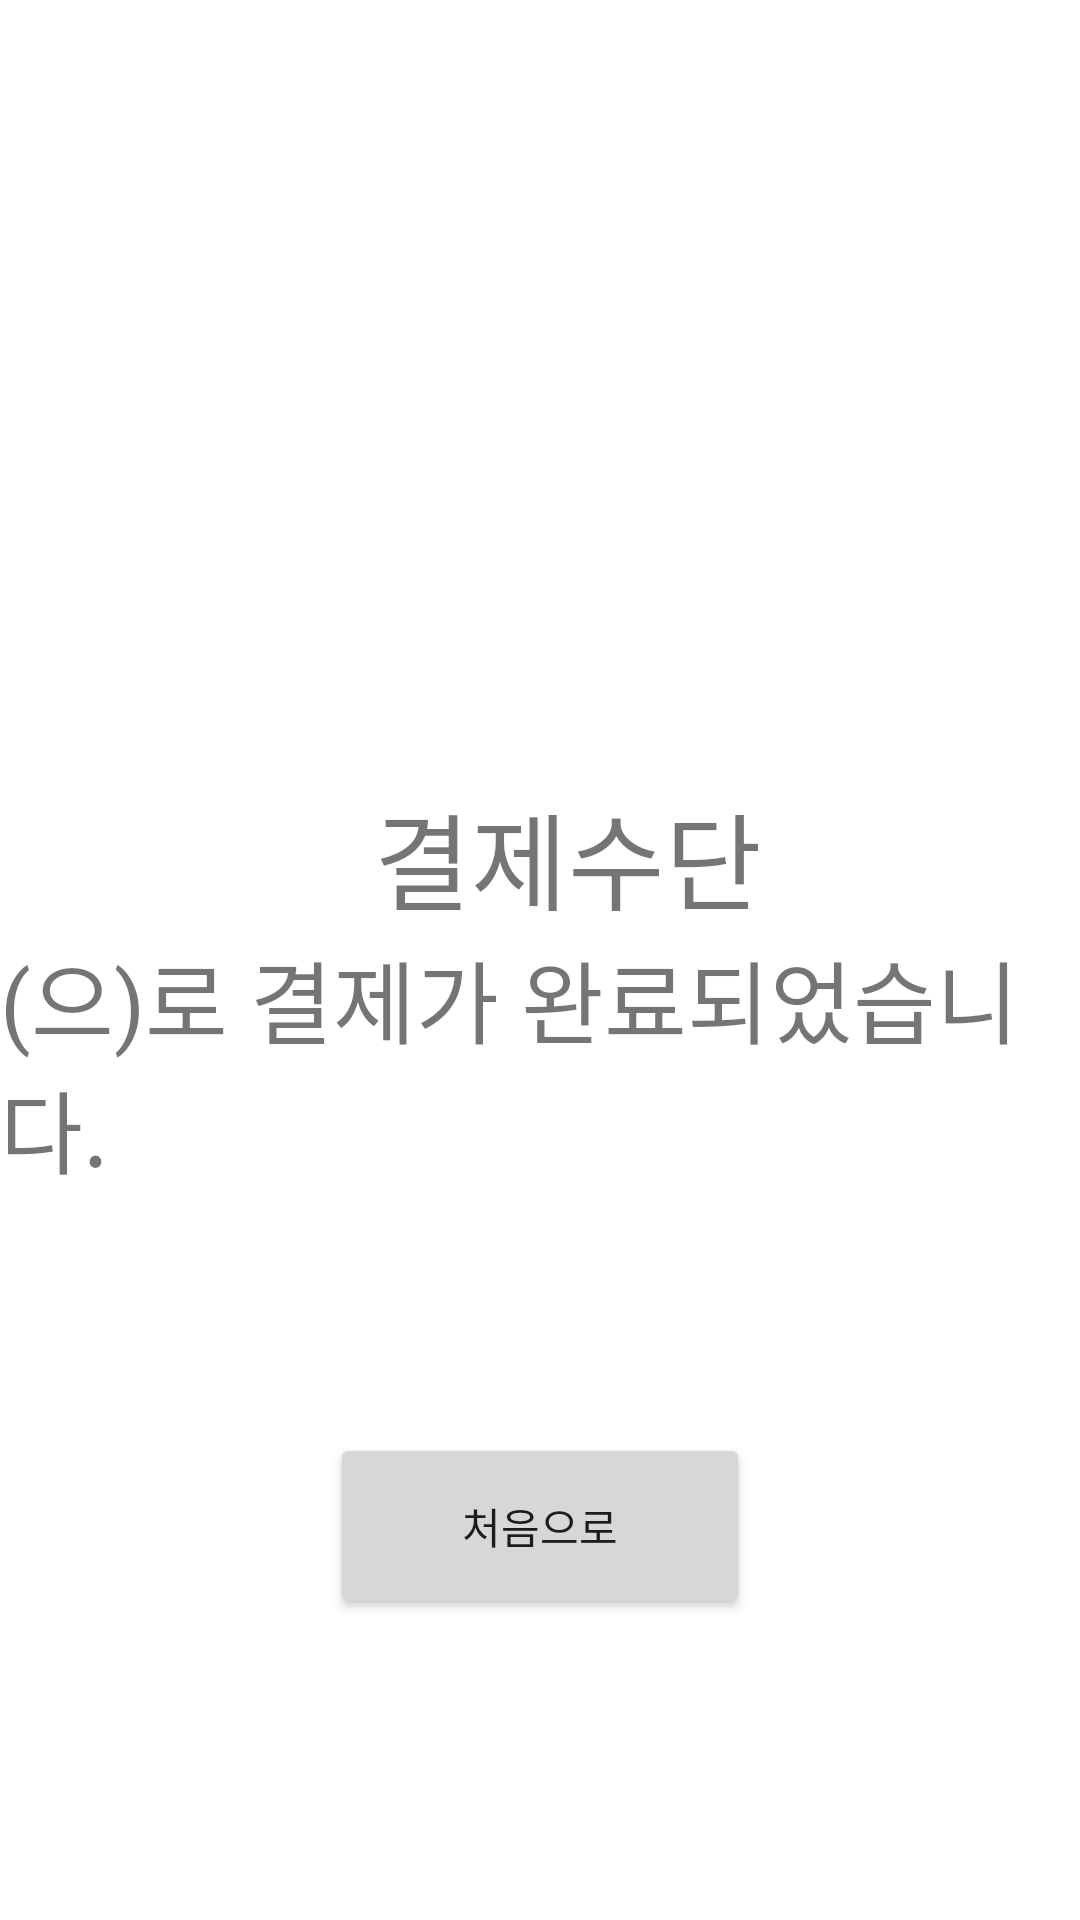

Write the Android layout XML for this screen, with the resource values it uses.
<!-- AndroidManifest.xml: application theme Theme.SnackShop -->
<!-- res/layout/activity_final.xml -->
<?xml version="1.0" encoding="utf-8"?>
<androidx.constraintlayout.widget.ConstraintLayout xmlns:android="http://schemas.android.com/apk/res/android"
    xmlns:app="http://schemas.android.com/apk/res-auto"
    xmlns:tools="http://schemas.android.com/tools"
    android:layout_width="match_parent"
    android:layout_height="match_parent"
    tools:context=".Final">

    <TextView
        android:id="@+id/textView5"
        android:layout_width="wrap_content"
        android:layout_height="wrap_content"
        android:text="(으)로 결제가 완료되었습니다."
        android:textSize="30dp"
        app:layout_constraintEnd_toEndOf="parent"
        app:layout_constraintHorizontal_bias="0.515"
        app:layout_constraintStart_toStartOf="parent"
        app:layout_constraintTop_toBottomOf="@+id/textViewPayment" />

    <Button
        android:id="@+id/button"
        android:layout_width="140dp"
        android:layout_height="62dp"
        android:layout_marginTop="80dp"
        android:text="처음으로"
        app:layout_constraintEnd_toEndOf="parent"
        app:layout_constraintStart_toStartOf="parent"
        app:layout_constraintTop_toBottomOf="@+id/textView5" />

    <TextView
        android:id="@+id/textViewPayment"
        android:layout_width="wrap_content"
        android:layout_height="wrap_content"
        android:layout_marginTop="10dp"
        android:text="결제수단"
        android:textSize="35dp"
        app:layout_constraintEnd_toEndOf="parent"
        app:layout_constraintHorizontal_bias="0.54"
        app:layout_constraintStart_toStartOf="parent"
        app:layout_constraintTop_toBottomOf="@+id/imageViewPayImage" />

    <ImageView
        android:id="@+id/imageViewPayImage"
        android:layout_width="130dp"
        android:layout_height="130dp"
        android:layout_marginTop="120dp"
        app:layout_constraintEnd_toEndOf="parent"
        app:layout_constraintStart_toStartOf="parent"
        app:layout_constraintTop_toTopOf="parent"
        app:srcCompat="@drawable/ic_launcher_foreground" />
</androidx.constraintlayout.widget.ConstraintLayout>
<!-- resources referenced by this layout -->
<resources>
  <style name="Theme.SnackShop" parent="Theme.MaterialComponents.DayNight.DarkActionBar">
          
          <item name="colorPrimary">@color/purple_500</item>
          <item name="colorPrimaryVariant">@color/purple_700</item>
          <item name="colorOnPrimary">@color/white</item>
          
          <item name="colorSecondary">@color/teal_200</item>
          <item name="colorSecondaryVariant">@color/teal_700</item>
          <item name="colorOnSecondary">@color/black</item>
          
          <item name="android:statusBarColor" tools:targetApi="l">?attr/colorPrimaryVariant</item>
          
      </style>
  <!-- not gathered from this repository: default colours our renderer supplied (Android Studio template values) -->
  <color name="purple_500">#FF6200EE</color>
  <color name="purple_700">#FF3700B3</color>
  <color name="teal_200">#FF03DAC5</color>
  <color name="teal_700">#FF018786</color>
  <color name="black">#FF000000</color>
  <color name="white">#FFFFFFFF</color>
</resources>
